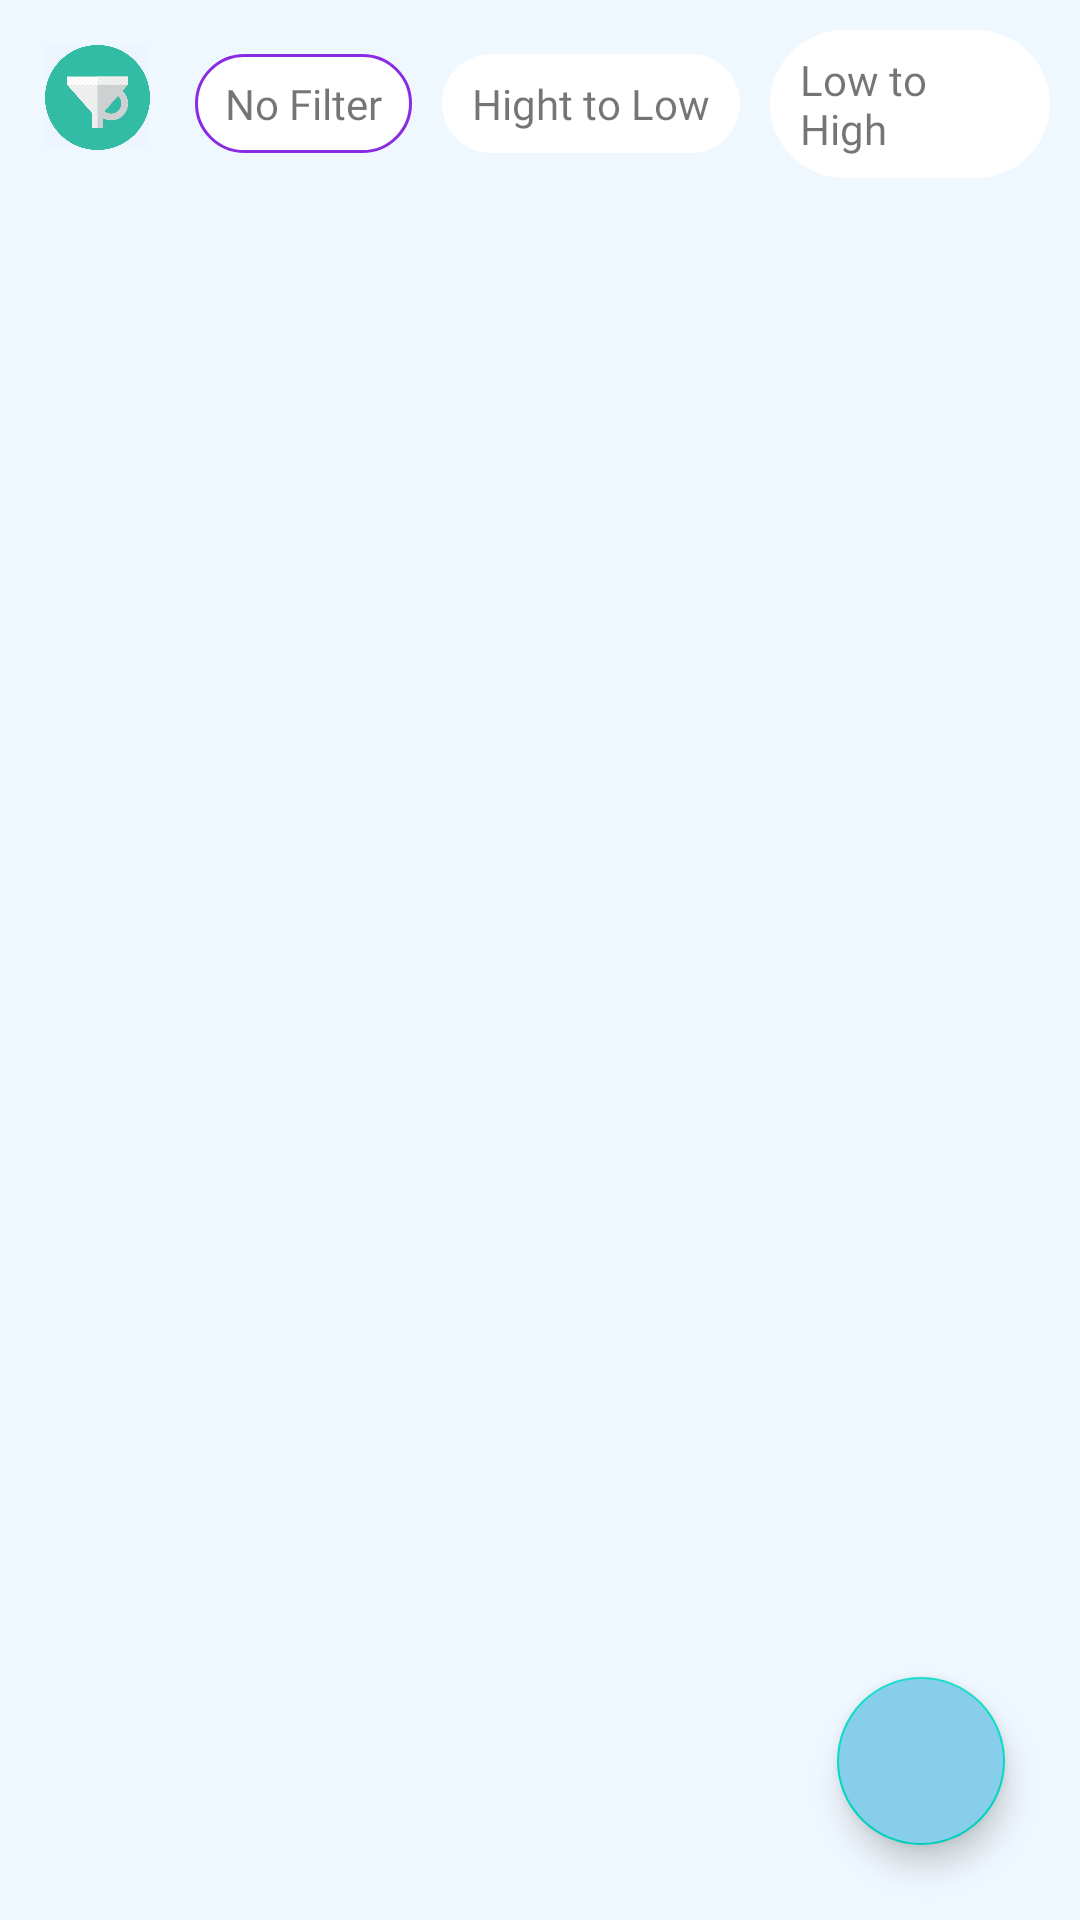

Reconstruct the res/layout file that produces this screen, plus the resources it refers to.
<!-- AndroidManifest.xml: application theme Theme.NotesApp -->
<!-- res/layout/activity_main.xml -->
<?xml version="1.0" encoding="utf-8"?>

<RelativeLayout xmlns:android="http://schemas.android.com/apk/res/android"
    xmlns:app="http://schemas.android.com/apk/res-auto"
    xmlns:tools="http://schemas.android.com/tools"
    android:layout_width="match_parent"
    android:background="@color/grey"
    android:layout_height="match_parent"
    tools:context=".MainActivity">

    <LinearLayout
        android:layout_width="match_parent"
        android:id="@+id/filer"
        android:layout_margin="5dp"
        android:orientation="horizontal"
        android:layout_height="wrap_content">

        <ImageView
            android:layout_width="35dp"
            android:layout_height="35dp"
            android:layout_margin="10dp"
            android:background="@drawable/filter3"/>

        <TextView
            android:layout_width="wrap_content"
            android:layout_height="wrap_content"
            android:paddingLeft="10dp"
            android:paddingRight="10dp"
            android:id="@+id/nofilter"
            android:paddingTop="7dp"
            android:fontFamily="@font/product_sans_regular"
            android:layout_margin="5dp"
            android:paddingBottom="7dp"
            android:background="@drawable/filter_selected_shape"
            android:layout_gravity="center_vertical"
            android:text="No Filter"/>

        <TextView
            android:layout_width="wrap_content"
            android:layout_height="wrap_content"
            android:id="@+id/hightolow"
            android:paddingLeft="10dp"
            android:paddingRight="10dp"
            android:paddingTop="7dp"
            android:fontFamily="@font/product_sans_regular"
            android:layout_margin="5dp"
            android:paddingBottom="7dp"
            android:background="@drawable/filter_un_shape"
            android:layout_gravity="center_vertical"
            android:text="Hight to Low"/>

        <TextView
            android:layout_width="wrap_content"
            android:id="@+id/lowtohigh"
            android:layout_height="wrap_content"
            android:paddingLeft="10dp"
            android:paddingRight="10dp"
            android:paddingTop="7dp"
            android:layout_margin="5dp"
            android:fontFamily="@font/product_sans_regular"
            android:paddingBottom="7dp"
            android:background="@drawable/filter_un_shape"
            android:layout_gravity="center_vertical"
            android:text="Low to High"/>

    </LinearLayout>

    <androidx.recyclerview.widget.RecyclerView
        android:id="@+id/notesRecycler"
        android:layout_below="@id/filer"
        android:padding="15dp"
        android:layout_width="match_parent"
        android:layout_height="match_parent"/>

    <com.google.android.material.floatingactionbutton.FloatingActionButton
        android:layout_width="match_parent"
        android:layout_height="wrap_content"
        android:layout_alignParentRight="true"
        android:layout_alignParentBottom="true"
        android:layout_margin="25dp"
        android:src="@drawable/ic_baseline_add_24"
        android:id="@+id/NewNotesButton"
        android:backgroundTint="@color/green"/>

</RelativeLayout>
<!-- resources referenced by this layout -->
<resources>
  <color name="green">#87CEEB</color>
  <color name="grey">#F0F8FF</color>
  <!-- drawable filter3: jpg bitmap (drawable, 25193 bytes) -->
  <!-- drawable filter_selected_shape (drawable) -->
  <?xml version="1.0" encoding="utf-8"?>
  
  <shape android:shape="rectangle" xmlns:android="http://schemas.android.com/apk/res/android">
  
      <solid android:color="@color/white"/>
      <corners android:radius="100dp"/>
      <stroke
          android:width="1dp"
          android:color="@color/red"/>
  </shape>
  <!-- drawable filter_un_shape (drawable) -->
  <?xml version="1.0" encoding="utf-8"?>
  
  <shape android:shape="rectangle" xmlns:android="http://schemas.android.com/apk/res/android">
  
      <solid android:color="@color/white"/>
      <corners android:radius="100dp"/>
  </shape>
  <style name="Theme.NotesApp" parent="Theme.MaterialComponents.DayNight.DarkActionBar">
          
          <item name="colorPrimary">@color/green</item>
          <item name="colorPrimaryVariant">@color/green</item>
          <item name="colorOnPrimary">@color/white</item>
          
          <item name="colorSecondary">@color/teal_200</item>
          <item name="colorSecondaryVariant">@color/teal_700</item>
          <item name="colorOnSecondary">@color/black</item>
          
          <item name="android:statusBarColor" tools:targetApi="l">?attr/colorPrimaryVariant</item>
          
      </style>
  <color name="white">#FFFFFFFF</color>
  <color name="red">#8A2BE2</color>
  <color name="teal_200">#FF03DAC5</color>
  <color name="teal_700">#FF018786</color>
  <color name="black">#FF000000</color>
</resources>
